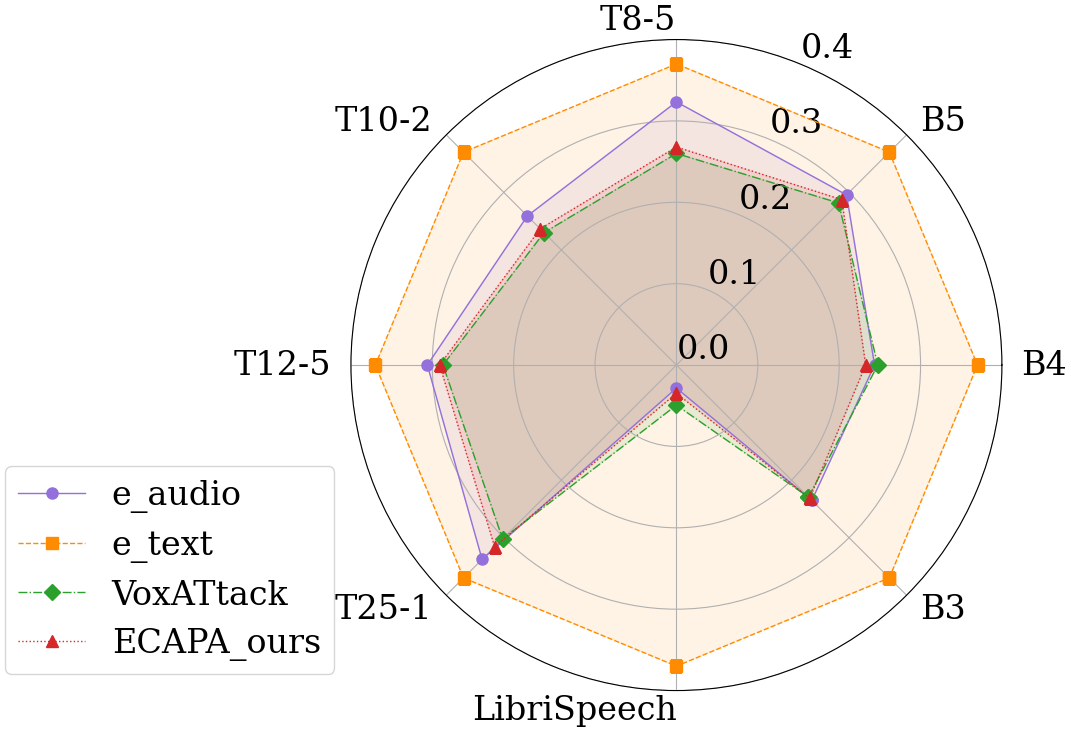
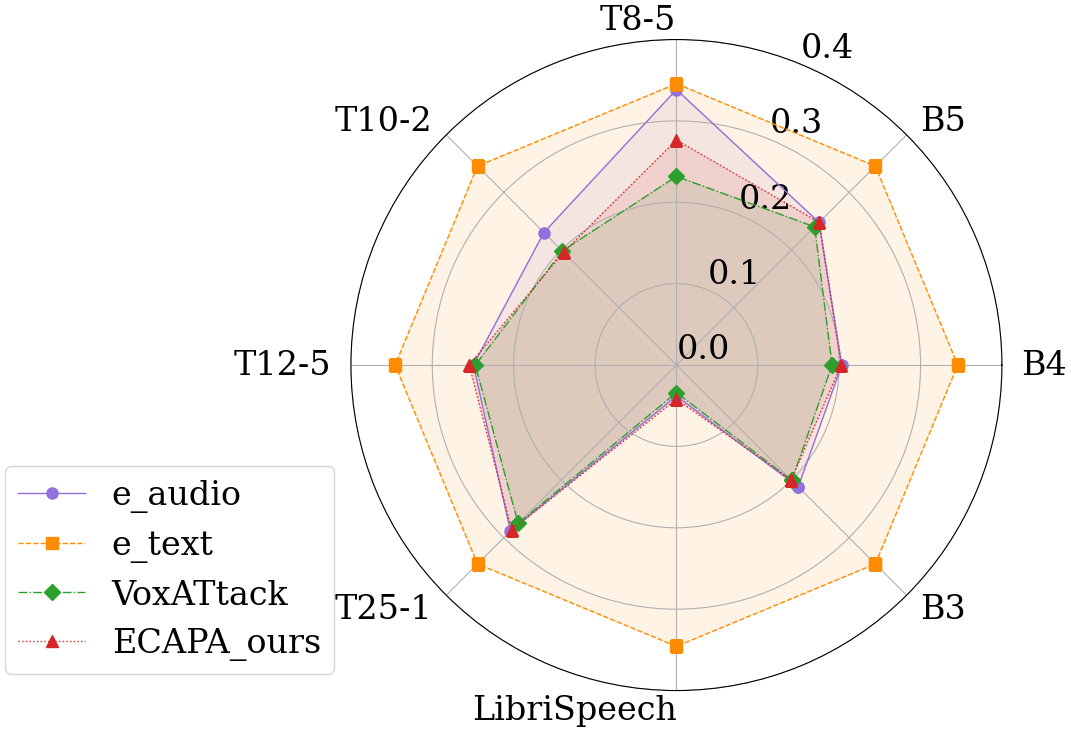
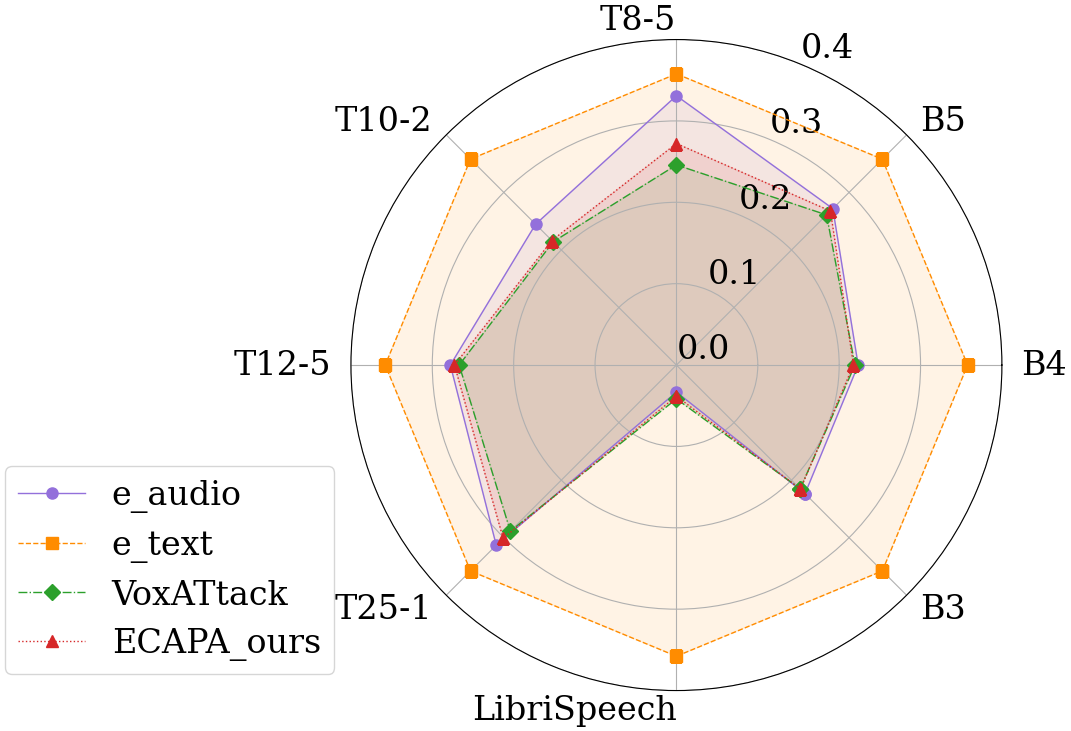

The script that saved these images, in order:
import numpy as np
import matplotlib.pyplot as plt
import seaborn as sns
import pandas as pd

# Model names with proper LaTeX formatting
use_latex = False  # Flag to enable or disable LaTeX formatting

if use_latex:
    model_audio = "e$_{\\mathrm{audio}}$"    # Using \mathrm instead of \text
    e_text = "e$_{\\mathrm{text}}$"
    model_fusion = "VoxATtack"
    ecapa_ours = "ECAPA$_{\\mathrm{ours}}$"
else:
    e_audio = "e_audio"
    e_text = "e_text"
    model_fusion = "VoxATtack"
    ecapa_ours = "ECAPA_ours"

results_dev = {
    e_audio: {
        'B3': 23.53, 'B4': 24.35, 'B5': 29.57, 'T8-5': 32.34, 'T10-2': 25.91, 'T12-5': 30.61, 'T25-1': 33.77, 'LibriSpeech': 2.83
        },
    e_text: {
        'B3': 37.00, 'B4': 37.00, 'B5': 37.00, 'T8-5': 37.00, 'T10-2': 37.00, 'T12-5': 37.00, 'T25-1': 37.00, 'LibriSpeech': 37.00
        },
    model_fusion: {
        'B3': 22.95, 'B4': 24.75, 'B5': 28.17, 'T8-5': 26.00, 'T10-2': 23.01, 'T12-5': 28.69, 'T25-1': 30.21, 'LibriSpeech': 4.93
        },
    ecapa_ours: {
        'B3': 23.17, 'B4': 23.26, 'B5': 28.74, 'T8-5': 26.79, 'T10-2': 23.67, 'T12-5': 29.09, 'T25-1': 31.59, 'LibriSpeech': 3.47
        },
}


results_test = {
    e_audio: {
        'B3': 21.17, 'B4': 20.32, 'B5': 24.79, 'T8-5': 33.85, 'T10-2': 23.03, 'T12-5': 24.95, 'T25-1': 28.85, 'LibriSpeech': 3.81
        },
    e_text: {
        'B3': 34.57, 'B4': 34.57, 'B5': 34.57, 'T8-5': 34.57, 'T10-2': 34.57, 'T12-5': 34.57, 'T25-1': 34.57, 'LibriSpeech': 34.57
        },
    model_fusion: {
        'B3': 20.05 , 'B4': 19.13 , 'B5': 24.02, 'T8-5': 23.18, 'T10-2': 19.83, 'T12-5': 24.71, 'T25-1': 27.51, 'LibriSpeech': 3.39
        },
    ecapa_ours: {
        'B3': 19.94, 'B4': 20.26, 'B5': 24.80, 'T8-5': 27.65, 'T10-2': 19.62, 'T12-5': 25.46, 'T25-1': 28.64, 'LibriSpeech': 4.2
        },
}  


def scale_results(results: dict, factor: float = 0.01) -> dict:
    """
    Multiply every numeric value in a nested dict by `factor`.

    Args:
        results: A dict of the form {category: {key: value, ...}, ...}.
        factor: The multiplier (default 0.01).

    Returns:
        A new dict with the same structure, but all values scaled.
    """
    return {
        category: {k: v * factor for k, v in subdict.items()}
        for category, subdict in results.items()
    }


def average_results(results_dev: dict, results_test: dict) -> dict:
    """
    Compute the element-wise average of two nested dicts with identical structure.

    Args:
        results_dev: First dict of the form {category: {key: value, ...}, ...}.
        results_test: Second dict (must have the same keys and subkeys).

    Returns:
        A new dict where each value is (results_dev + results_test) / 2.
    """
    averaged = {}
    for category, dev_sub in results_dev.items():
        test_sub = results_test.get(category, {})
        averaged[category] = {}
        for k, dev_val in dev_sub.items():
            test_val = test_sub.get(k)
            if test_val is None:
                raise KeyError(f"Key {k!r} not found in results_test[{category!r}]")
            averaged[category][k] = (dev_val + test_val) / 2.0
    return averaged

def plot_spider_chart(results_dict, output_path='model_comparison.pdf', figsize=(10, 8), dpi=300, use_latex=True):
    """
    Generate a publication-ready spider plot for model comparison with custom colors.

    Parameters:
    -----------
    results_dict : dict
        Dictionary with model names as keys and results as values.
        Format: {'model_name_1': {'B3': X.X, 'T8-5': X.X, ...}, ...}
    output_path : str, optional
        Path for saving the output figure.
    figsize : tuple, optional
        Figure size in inches.
    dpi : int, optional
        Resolution for the output figure.
    use_latex : bool, optional
        Whether to use LaTeX for text rendering. Default is False.
    """
    plt.rcParams.update({
        "text.usetex": use_latex,
        'font.family': 'serif',
        'font.serif': ['Times New Roman', 'DejaVu Serif'],
        'font.size': 26,
        'axes.labelsize': 26,
        'axes.titlesize': 28,
        'xtick.labelsize': 24,
        'ytick.labelsize': 24,
        'legend.fontsize': 24,
        'figure.figsize': (21, 12),
        'figure.dpi': 300,
        'savefig.dpi': 300,
        'savefig.bbox': 'tight',
        'savefig.pad_inches': 0.05
        })

    # Configure LaTeX if requested
    if use_latex:
        plt.rcParams.update({
            "text.latex.preamble": r"\usepackage{amsmath}",  # Add amsmath package for \text command
        })

    
    # Extract categories and prepare data
    categories = list(next(iter(results_dict.values())).keys())
    n_categories = len(categories)
    df = pd.DataFrame(
        {model: [results[cat] for cat in categories]
         for model, results in results_dict.items()},
        index=categories
    )
    
    # Base angles for each axis
    base_angles = np.linspace(0, 2 * np.pi, n_categories, endpoint=False).tolist()

    # If 'LibriSpeech' exists, rotate so it sits at the bottom (3π/2)
    if 'LibriSpeech' in categories:
        idx = categories.index('LibriSpeech')
        target_angle = 3 * np.pi / 2  # bottom center
        angle_shift = target_angle - base_angles[idx]
        angles = [(angle + angle_shift) % (2 * np.pi) for angle in base_angles]
    else:
        angles = base_angles
    angles += angles[:1]

    # Create polar plot
    fig = plt.figure(figsize=figsize)
    ax = fig.add_subplot(111, polar=True)

    # Set axis labels
    ax.set_xticks(angles[:-1])
    ax.set_xticklabels(categories)
    for label, angle in zip(ax.get_xticklabels(), angles[:-1]):
        if angle < np.pi/2 or angle > 3 * np.pi/2:
            label.set_horizontalalignment('left')
        else:
            label.set_horizontalalignment('right')
    ax.set_rlabel_position(67.5)
    ax.set_ylim(0, 0.37)
    ax.set_rticks([0, 0.1, 0.2, 0.3, 0.4])
    ax.grid(True)

    # Define custom colors: light orange, darker green, darker lavender
    # base_custom = ['lightsalmon', 'forestgreen', 'mediumpurple', 'black']
    base_custom = ['mediumpurple', 'darkorange']
    fallback = sns.color_palette("tab10", len(results_dict))
    colors = [base_custom[i] if i < len(base_custom) else fallback[i] for i in range(len(results_dict))]
    linestyles = ['-', '--', '-.', ':']
    markers = ['o', 's', 'D', '^', 'v']
    
    # Plot each model
    for i, (model_name, _) in enumerate(results_dict.items()):
        values = df[model_name].tolist()
        values += values[:1]
        ax.plot(
            angles, values,
            linestyle=linestyles[i % len(linestyles)],
            marker=markers[i % len(markers)],
            color=colors[i],
            linewidth=1,
            markersize=8,
            label=model_name  # Pass the model name directly
        )
        ax.fill(angles, values, color=colors[i], alpha=0.1)

    # Legend and layout
    plt.legend(loc='lower right', bbox_to_anchor=(0.0, 0.0))
    plt.tight_layout()
    plt.savefig(output_path, format='pdf', dpi=dpi, bbox_inches='tight')
    print(f"Spider plot saved to {output_path}")
    return fig, ax

fig, ax = plot_spider_chart(scale_results(results_dev), output_path='model_comparison_dev.pdf', figsize=(10, 8), use_latex=use_latex)
fig, ax = plot_spider_chart(scale_results(results_test), output_path='model_comparison_test.pdf', figsize=(10, 8), use_latex=use_latex)

# Compute average results and plot
results = average_results(results_dev, results_test)
fig, ax = plot_spider_chart(scale_results(results), output_path='model_comparison_avg.pdf', figsize=(10, 8), use_latex=use_latex)

